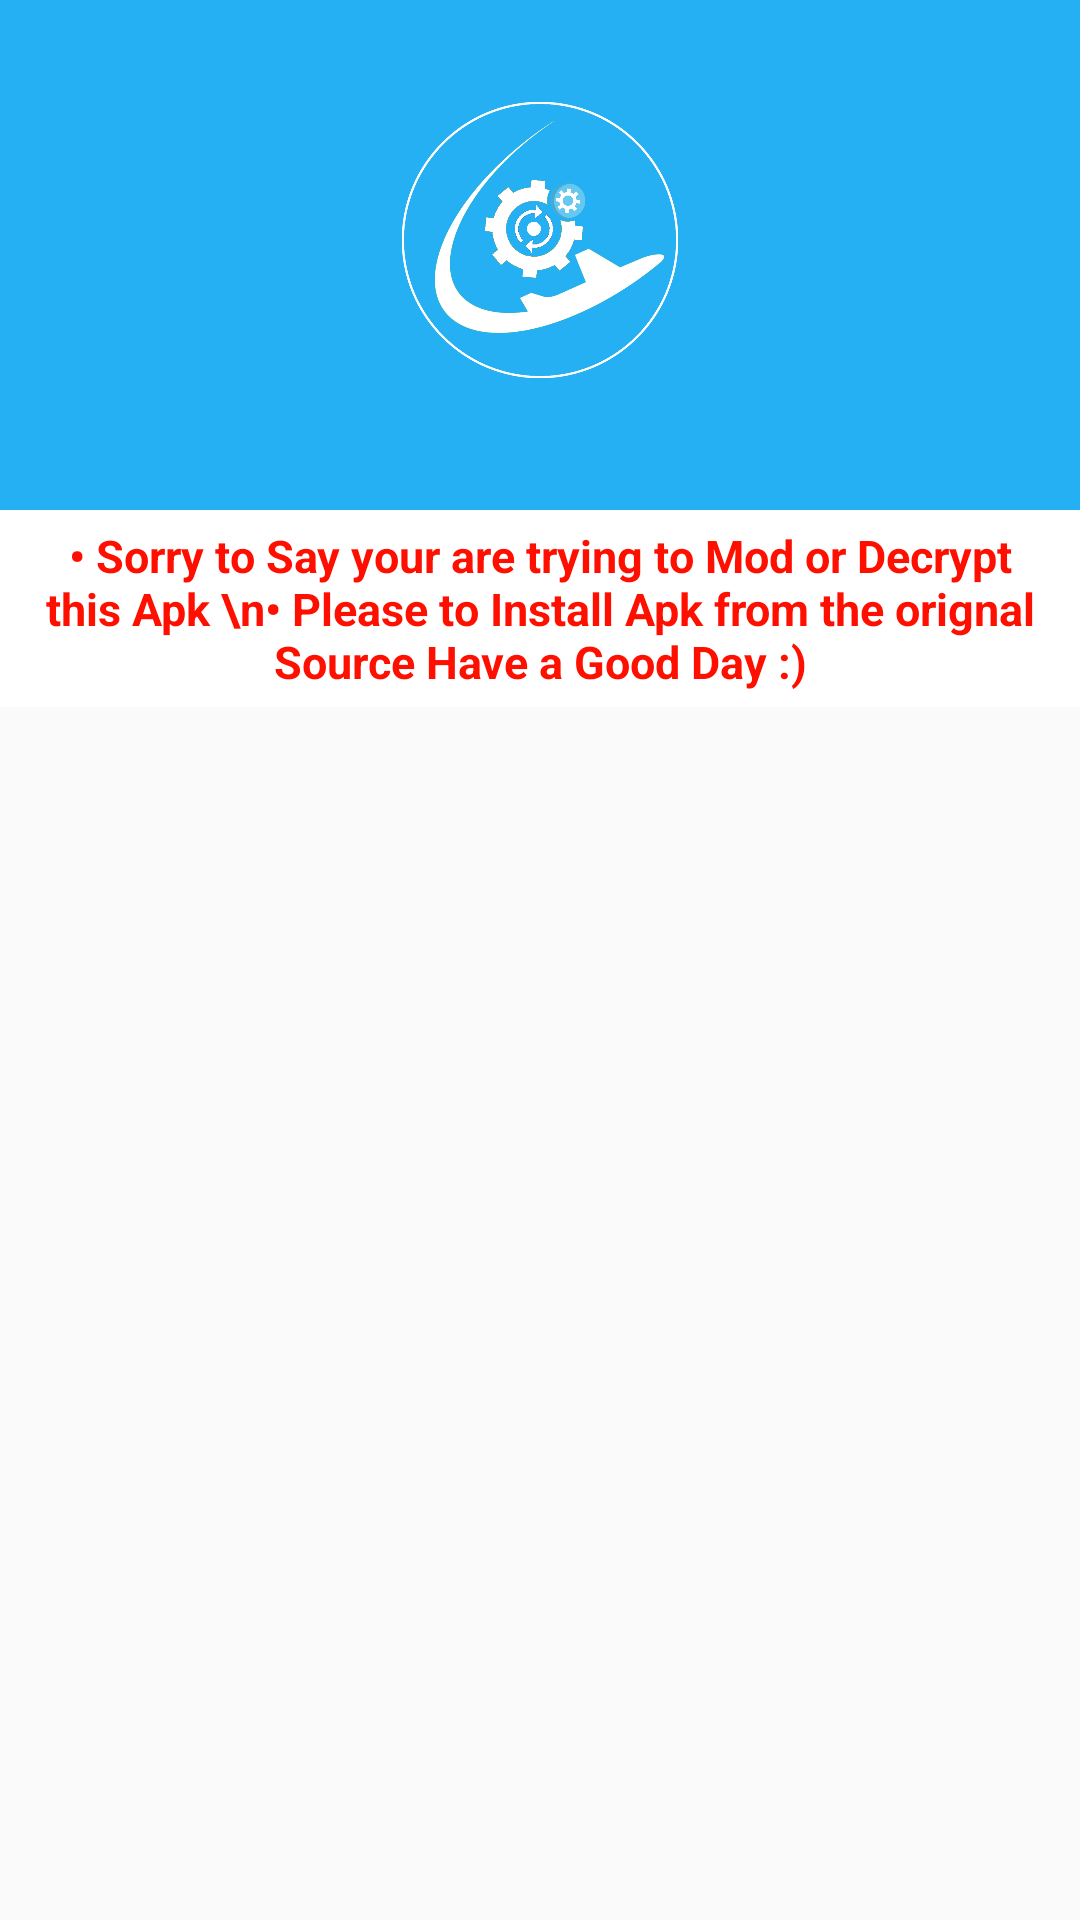

Write the Android layout XML for this screen, with the resource values it uses.
<!-- AndroidManifest.xml: application theme AppTheme -->
<!-- res/layout/hsprotect.xml -->
<?xml version="1.0" encoding="utf-8"?>
<LinearLayout
    xmlns:android="http://schemas.android.com/apk/res/android"
    android:layout_width="fill_parent"
    android:layout_height="wrap_content"
    android:orientation="vertical">

    <LinearLayout
        android:orientation="vertical"
        android:layout_width="match_parent"
        android:layout_height="wrap_content"
        android:gravity="center"
        android:background="#FFFFFFFF"
        android:layout_marginBottom="10dp">

        <LinearLayout
            android:orientation="vertical"
            android:layout_width="match_parent"
            android:layout_height="170dp"
            android:gravity="center"
            android:background="?colorPrimary">

            <ImageView
                android:layout_width="100dp"
                android:layout_height="100dp"
                android:src="@drawable/icons"
                android:layout_marginBottom="10dp"/>

        </LinearLayout>

        <TextView
            android:layout_width="wrap_content"
            android:layout_height="wrap_content"
            android:text="• Sorry to Say your are trying to Mod or Decrypt this Apk \n• Please to Install Apk from the orignal Source Have a Good Day :)"
            android:layout_margin="5dp"
            android:layout_marginTop="16dp"
            android:gravity="center"
            android:textStyle="bold"
            android:textColor="#FF0F00"
            android:textSize="15sp"/>

    </LinearLayout>

</LinearLayout>
<!-- resources referenced by this layout -->
<resources>
  <!-- drawable icons: png bitmap (drawable, 137060 bytes) -->
  <style name="AppTheme" parent="Theme.AppCompat.Light.NoActionBar">
          <item name="android:textColor">@color/colorOpposite</item>
          <item name="colorAccent">@color/colorAccent</item>
  		<item name="alertDialogTheme">@style/AppAlertDialog</item>
  		<item name="android:windowAnimationStyle">@style/AppTheme.Animation</item>
          <item name="colorPrimary">@color/colorPrimary</item>
  		<item name="android:navigationBarColor" tools:targetApi="21">@color/colorPrimaryDark</item>
          <item name="colorPrimaryDark">@color/colorPrimaryDark</item>
      </style>
  <color name="colorOpposite">#000000</color>
  <color name="colorAccent">#25b0f3</color>
  <style name="AppAlertDialog" parent="Theme.AppCompat.Light.Dialog.Alert">
  		<item name="colorAccent">@color/colorAccent</item>
  		<item name="android:windowBackground">@color/colorAccent</item>
  		<item name="android:windowBackground">@drawable/eyesscodes</item>
          <item name="android:windowMinWidthMajor">85%</item>
          <item name="android:windowMinWidthMinor">85%</item>
  	</style>
  <style name="AppTheme.Animation">
  		<item name="android:windowEnterAnimation">@anim/abc_fade_in</item>
  		<item name="android:windowExitAnimation">@anim/abc_fade_out</item>
  	</style>
  <color name="colorPrimary">#25b0f3</color>
  <color name="colorPrimaryDark">#25b0f3</color>
  <!-- drawable eyesscodes (drawable) -->
  <?xml version="1.0" encoding="utf-8"?>
  <shape 
      xmlns:android="http://schemas.android.com/apk/res/android" 
      android:shape="rectangle"
       >
      
  	<corners
  		android:radius="25dp" />
  	
  	<gradient
  		android:gradientRadius="80"
  		android:centerX="35%"
  		android:centerY="50%"
  		android:centerColor="#ffffff"
  		android:startColor="#ffffff"
  		android:endColor="#ffffff"
  		android:type="radial" />
  	
  	<padding
  		android:left="0dp"
  		android:top="0dp"
  		android:right="0dp"
  		android:bottom="0dp" />
  	
  	<stroke
  		android:width="1.5dp"
  		android:color="#ffffff" />
  	
  </shape>
</resources>
